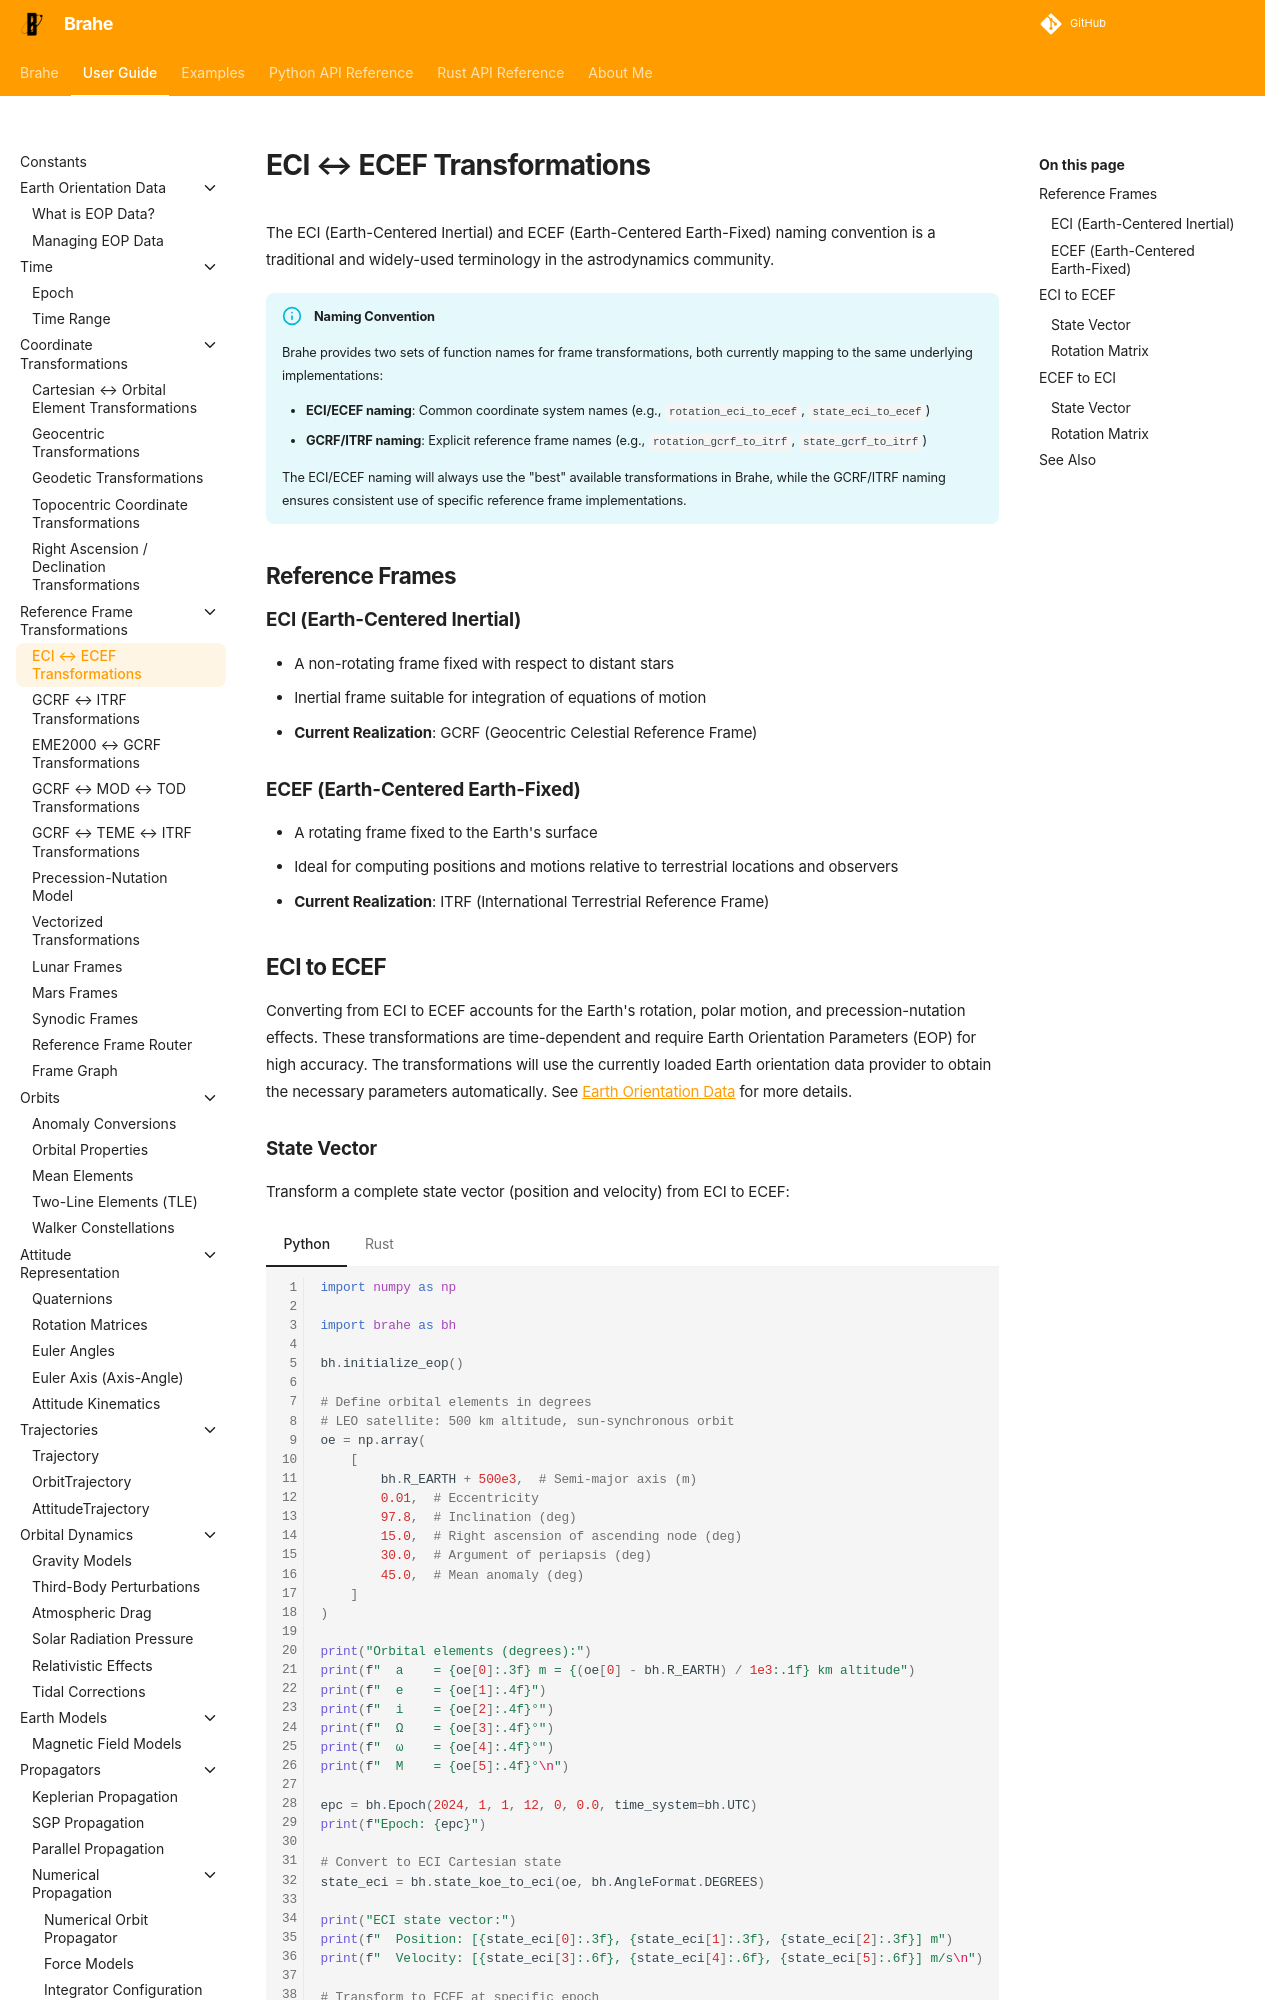

repository: duncaneddy/brahe · page: latest/learn/frames/eci_ecef.html · generator: mkdocs

# ECI ↔ ECEF Transformations

The ECI (Earth-Centered Inertial) and ECEF (Earth-Centered Earth-Fixed) naming convention is a traditional and widely-used terminology in the astrodynamics community.

!!! info "Naming Convention"

    Brahe provides two sets of function names for frame transformations, both currently mapping to the same underlying implementations:

    - **ECI/ECEF naming**: Common coordinate system names (e.g., `rotation_eci_to_ecef`, `state_eci_to_ecef`)
    - **GCRF/ITRF naming**: Explicit reference frame names (e.g., `rotation_gcrf_to_itrf`, `state_gcrf_to_itrf`)

    The ECI/ECEF naming will always use the "best" available transformations in Brahe, while the GCRF/ITRF naming ensures consistent use of specific reference frame implementations.

    
## Reference Frames

### ECI (Earth-Centered Inertial)

- A non-rotating frame fixed with respect to distant stars
- Inertial frame suitable for integration of equations of motion
- **Current Realization**: GCRF (Geocentric Celestial Reference Frame)

### ECEF (Earth-Centered Earth-Fixed)

- A rotating frame fixed to the Earth's surface
- Ideal for computing positions and motions relative to terrestrial locations and observers
- **Current Realization**: ITRF (International Terrestrial Reference Frame)
